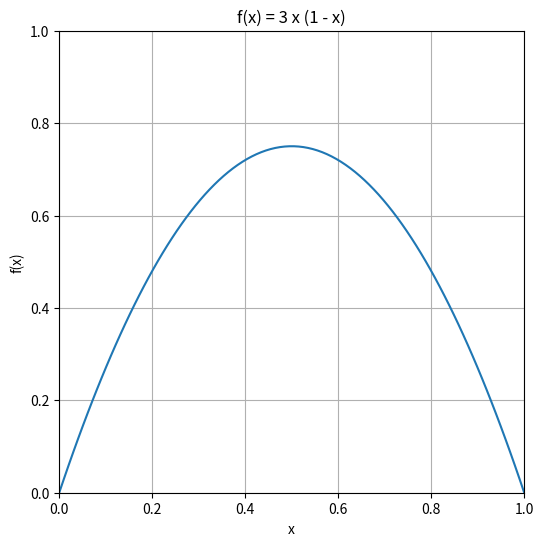

This chart was generated by the following Python code:
import numpy as np
import matplotlib.pyplot as plt

# Define the logistic map function
def fuction(r, x):
    return r * x * (1.0 - x)

# Parameter
r = 3

# Generate x values
x = np.linspace(0.0, 1, 100)
y = fuction(r, x)

# Plotting
plt.figure(figsize=(6, 6))
plt.title(f'f(x) = {r} x (1 - x)')
plt.xlabel('x')
plt.ylabel('f(x)')
plt.xlim(0, 1)

# Plot function
plt.plot(x, y, label='f(x) = r x (1 - x)')

# Limits til plot
if r > 0:
    plt.ylim(0, max(1, y.max()))
elif r < 0:
    plt.ylim(min(-1, y.min()), 0)
else:
    plt.ylim(0, 1)  # Special case when r = 0, f(x) is constant 0

plt.grid(True)
plt.show()
